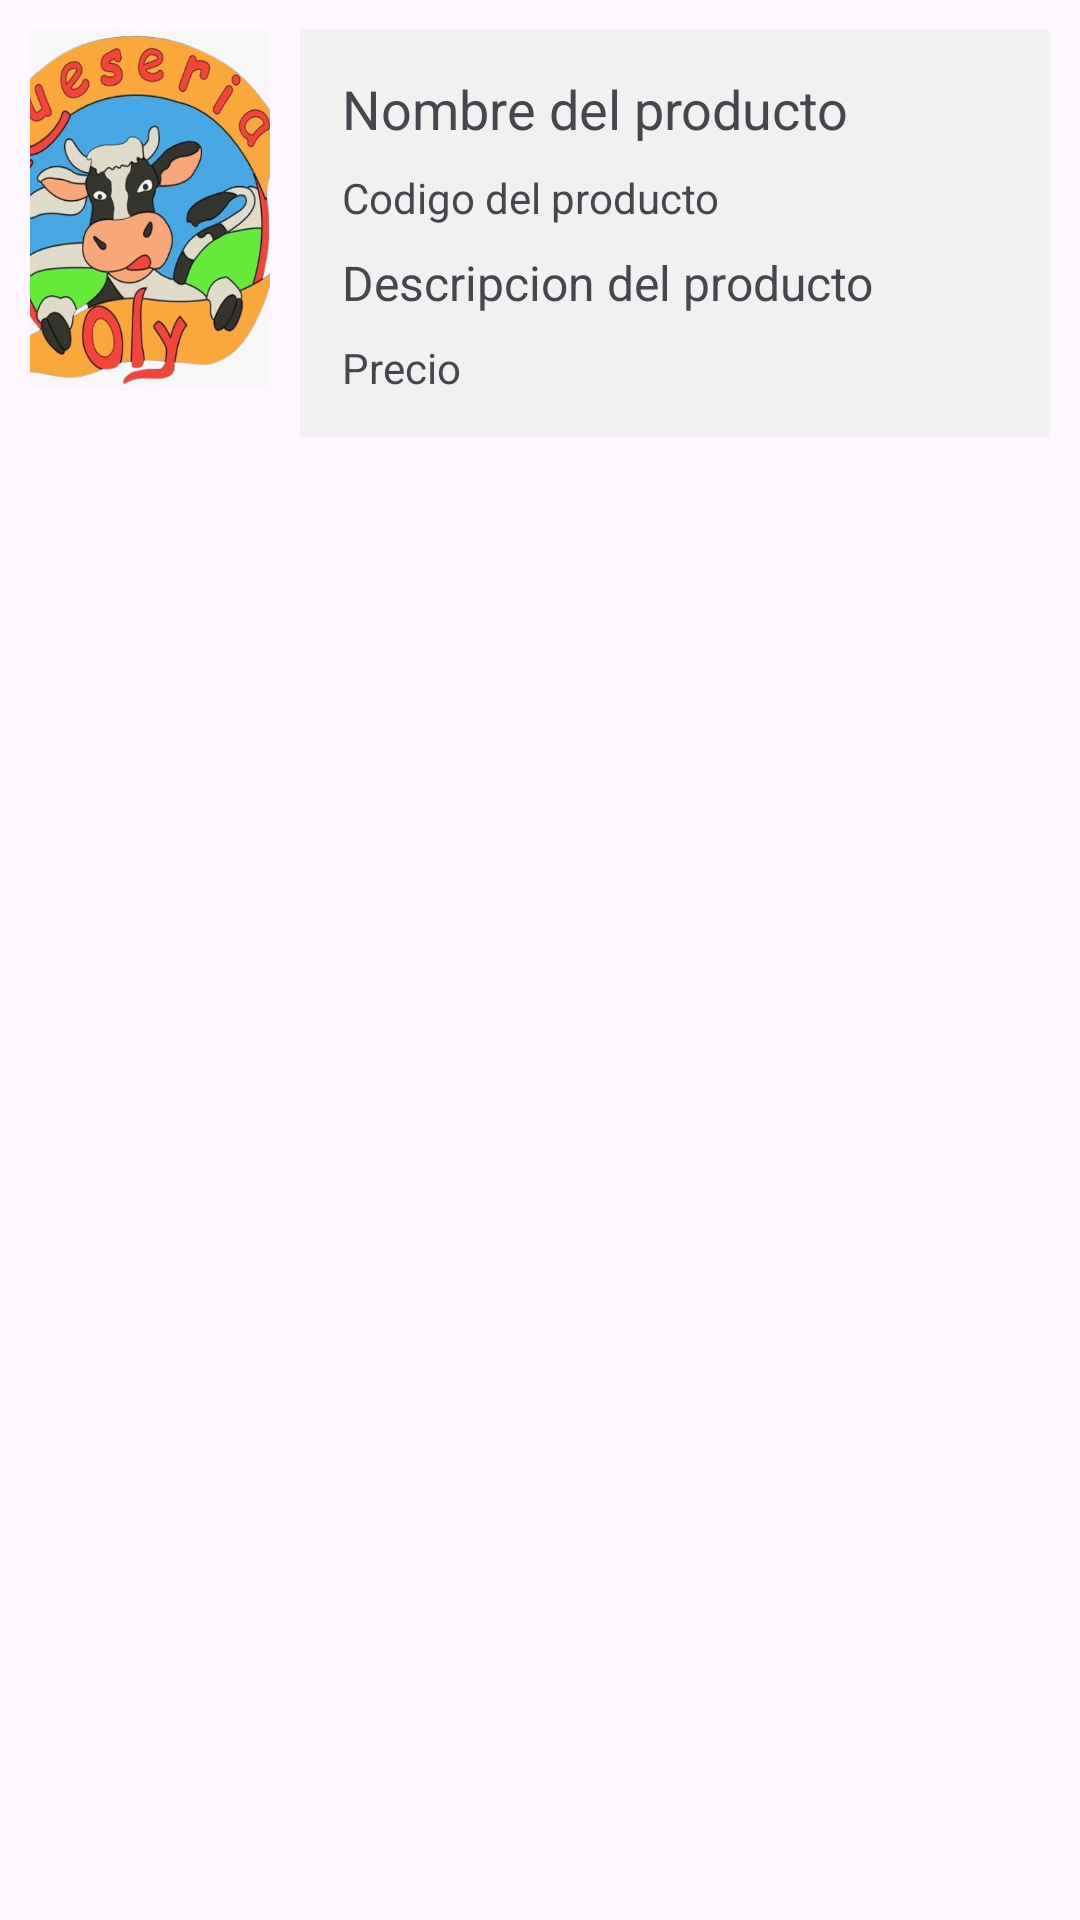

Layout XML and referenced resources for this Android screen:
<!-- AndroidManifest.xml: application theme Theme.TiendaOly -->
<!-- res/layout/producto_item_layout.xml -->
<?xml version="1.0" encoding="utf-8"?>
<LinearLayout xmlns:android="http://schemas.android.com/apk/res/android"
    android:layout_width="match_parent"
    android:layout_height="match_parent"
    android:orientation="vertical"
    android:padding="10dp">

    <LinearLayout
        android:layout_width="match_parent"
        android:layout_height="wrap_content"
        android:orientation="horizontal">

        <ImageView
            android:id="@+id/imgfoto"
            android:layout_width="80dp"
            android:layout_height="120dp"
            android:src="@drawable/logo"
            android:adjustViewBounds="true"
            android:scaleType="centerCrop"
            android:layout_marginRight="10dp" />

        <LinearLayout
            android:layout_width="0dp"
            android:layout_height="wrap_content"
            android:layout_weight="1"
            android:orientation="vertical"
            android:background="#f1f1f1"
            android:padding="10dp">

            <TextView
                android:id="@+id/txvNombre"
                android:layout_width="match_parent"
                android:layout_height="wrap_content"
                android:text="Nombre del producto"
                android:textSize="18sp"
                android:padding="4dp" />

            <TextView
                android:id="@+id/txvCodigo"
                android:layout_width="match_parent"
                android:layout_height="wrap_content"
                android:text="Codigo del producto"
                android:textSize="14sp"
                android:padding="4dp" />

            <TextView
                android:id="@+id/txvDescripcion"
                android:layout_width="match_parent"
                android:layout_height="wrap_content"
                android:text="Descripcion del producto"
                android:textSize="16sp"
                android:padding="4dp" />

            <TextView
                android:id="@+id/txvPrecio"
                android:layout_width="match_parent"
                android:layout_height="wrap_content"
                android:text="Precio"
                android:textSize="14sp"
                android:padding="4dp" />

        </LinearLayout>

    </LinearLayout>

</LinearLayout>
<!-- resources referenced by this layout -->
<resources>
  <!-- drawable logo: jpg bitmap (drawable, 58747 bytes) -->
  <style name="Theme.TiendaOly" parent="Base.Theme.TiendaOly" />
  <style name="Base.Theme.TiendaOly" parent="Theme.Material3.DayNight.NoActionBar">
          
          
      </style>
</resources>
